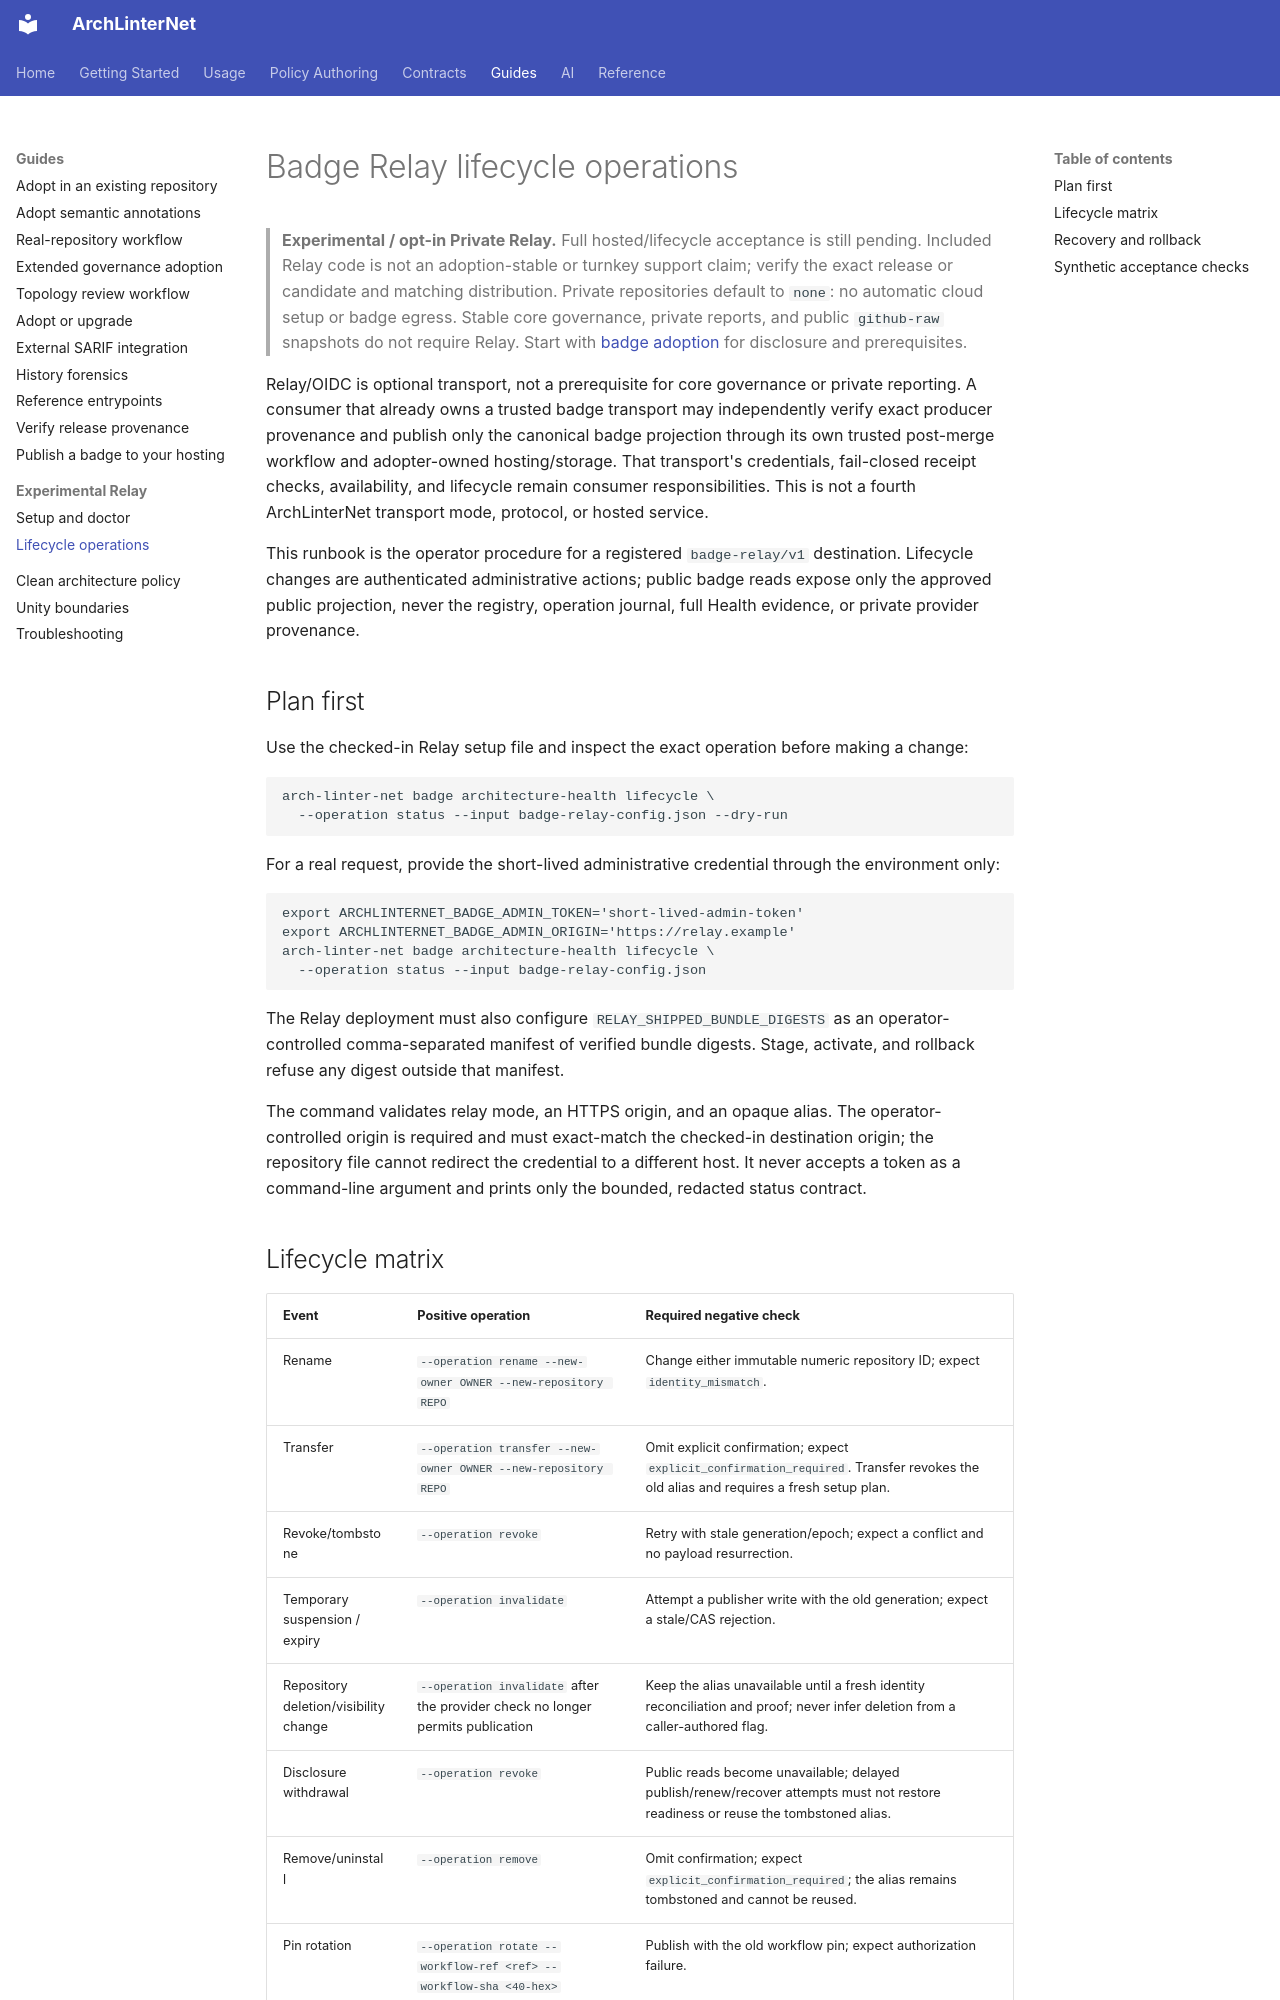

repository: eugenemalaschuk-source/arch-linter-net · page: guides/badge-lifecycle-operations/index.html · generator: mkdocs

# Badge Relay lifecycle operations

> **Experimental / opt-in Private Relay.** Full hosted/lifecycle acceptance is
> still pending. Included Relay code is not an adoption-stable or turnkey support
> claim; verify the exact release or candidate and matching distribution.
> Private repositories default to `none`: no automatic cloud setup or badge egress.
> Stable core governance, private reports, and public `github-raw` snapshots do not
> require Relay.
> Start with [badge adoption](badge-adoption.md) for disclosure and prerequisites.

Relay/OIDC is optional transport, not a prerequisite for core governance or
private reporting. A consumer that already owns a trusted badge transport may
independently verify exact producer provenance and publish only the canonical
badge projection through its own trusted post-merge workflow and adopter-owned
hosting/storage. That transport's credentials, fail-closed receipt checks,
availability, and lifecycle remain consumer responsibilities. This is not a
fourth ArchLinterNet transport mode, protocol, or hosted service.

This runbook is the operator procedure for a registered `badge-relay/v1`
destination. Lifecycle changes are authenticated administrative actions; public
badge reads expose only the approved public projection, never the registry,
operation journal, full Health evidence, or private provider provenance.

## Plan first

Use the checked-in Relay setup file and inspect the exact operation before
making a change:

```text
arch-linter-net badge architecture-health lifecycle \
  --operation status --input badge-relay-config.json --dry-run
```

For a real request, provide the short-lived administrative credential through
the environment only:

```text
export ARCHLINTERNET_BADGE_ADMIN_TOKEN='short-lived-admin-token'
export ARCHLINTERNET_BADGE_ADMIN_ORIGIN='https://relay.example'
arch-linter-net badge architecture-health lifecycle \
  --operation status --input badge-relay-config.json
```

The Relay deployment must also configure `RELAY_SHIPPED_BUNDLE_DIGESTS` as an
operator-controlled comma-separated manifest of verified bundle digests. Stage,
activate, and rollback refuse any digest outside that manifest.

The command validates relay mode, an HTTPS origin, and an opaque alias. The
operator-controlled origin is required and must exact-match the checked-in
destination origin; the repository file cannot redirect the credential to a
different host. It
never accepts a token as a command-line argument and prints only the bounded,
redacted status contract.
